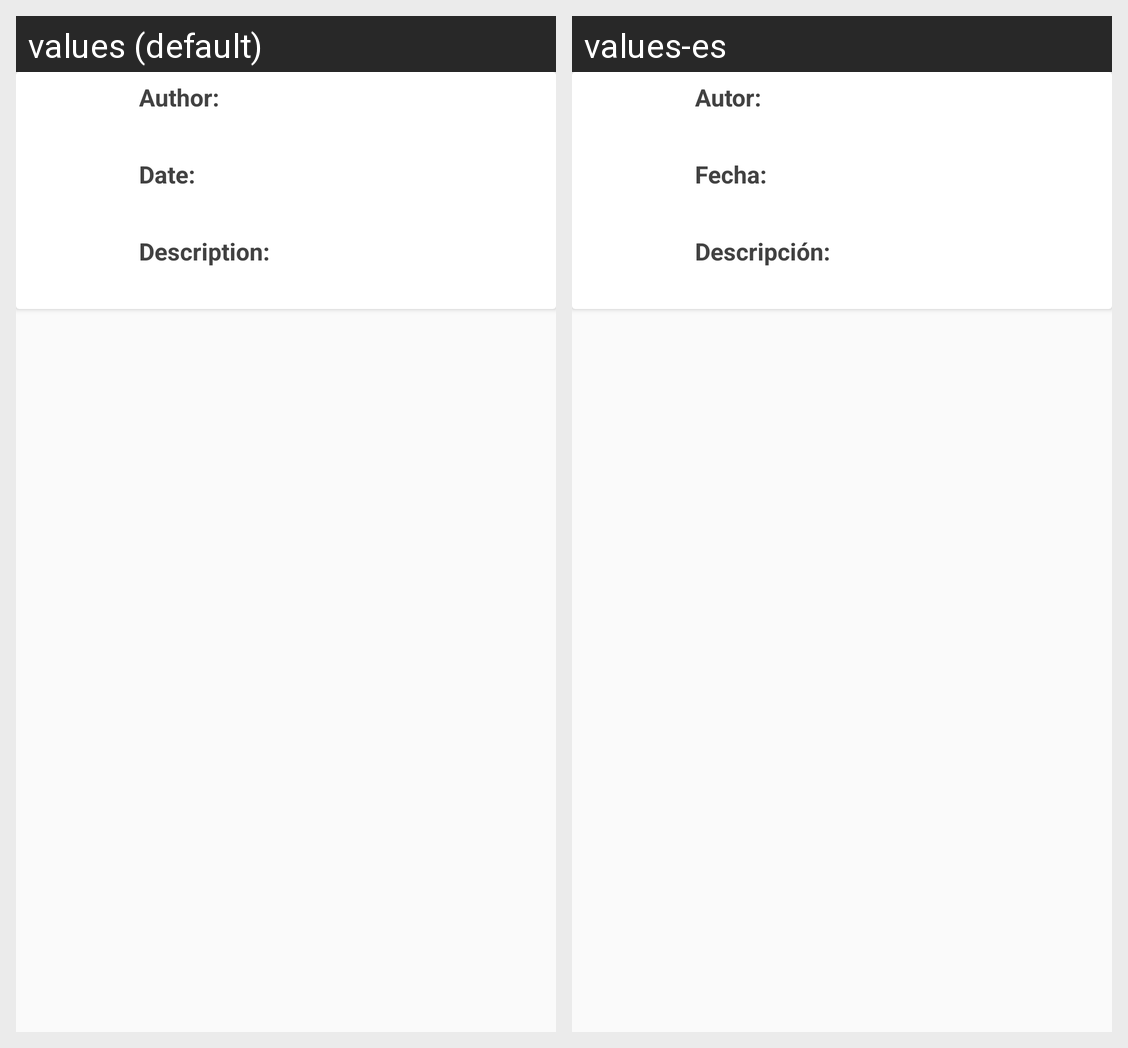

This grid shows one Android layout under two languages. Give, for every string resource on the screen, its name, the default text and each shown locale's text.
Android screen res/layout/detail_incident.xml rendered under 2 locales, left to right: values (default), values-es. Device: Nexus 5 (rendered at 1080×1920; each locale shown at half size, 540×960, under a caption strip naming it); theme AppTheme.
Strings drawn on this screen, with the default value and each locale's value (text and hints the layout hard-codes, and strings that could not be matched under every locale, appear in the picture but are not listed):

detail_incident_user_default
  values: Author:
  values-es: Autor:

detail_incident_date_default
  values: Date:
  values-es: Fecha:

detail_incident_description_default
  values: Description:
  values-es: Descripción:
